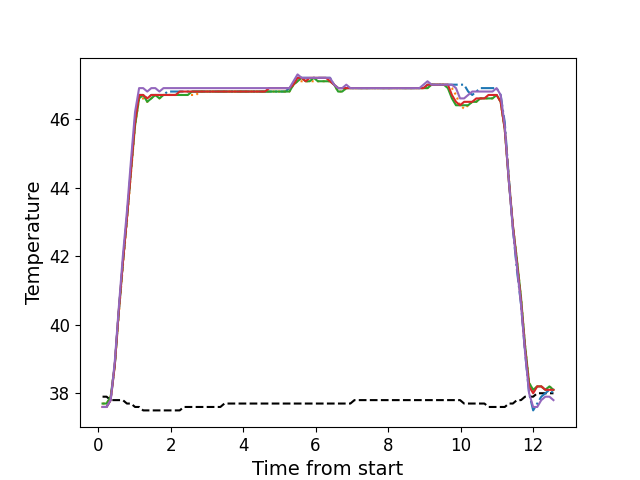

The file beside this chart, header and first rows:
, times, neutral, z1, z2, z3, z4, z5
0, 0.1226, 37.9, 37.6, 37.7, 37.7, 37.6, 37.6
1, 0.2337, 37.9, 37.6, 37.7, 37.7, 37.6, 37.6
2, 0.3464, 37.8, 37.8, 37.9, 37.9, 37.8, 37.8
3, 0.4583, 37.8, 38.8, 38.8, 38.8, 38.8, 38.9
4, 0.571, 37.8, 40.4, 40.3, 40.4, 40.4, 40.5
5, 0.6826, 37.8, 41.8, 41.7, 41.8, 41.8, 42.0
6, 0.7947, 37.7, 43.1, 43.0, 43.1, 43.1, 43.3
7, 0.9073, 37.7, 44.6, 44.4, 44.5, 44.5, 44.8
8, 1.019, 37.6, 46.0, 45.8, 45.8, 45.9, 46.2
9, 1.131, 37.6, 46.7, 46.6, 46.6, 46.7, 46.9
10, 1.243, 37.5, 46.7, 46.6, 46.7, 46.7, 46.9
11, 1.356, 37.5, 46.6, 46.5, 46.5, 46.6, 46.8
12, 1.468, 37.5, 46.7, 46.6, 46.6, 46.7, 46.9
13, 1.579, 37.5, 46.7, 46.7, 46.7, 46.7, 46.9
14, 1.692, 37.5, 46.7, 46.6, 46.6, 46.7, 46.8
15, 1.803, 37.5, 46.7, 46.7, 46.7, 46.7, 46.9
16, 1.916, 37.5, 46.8, 46.7, 46.7, 46.7, 46.9
17, 2.028, 37.5, 46.8, 46.7, 46.7, 46.7, 46.9
18, 2.14, 37.5, 46.8, 46.7, 46.7, 46.7, 46.9
19, 2.252, 37.5, 46.8, 46.7, 46.7, 46.8, 46.9
20, 2.364, 37.6, 46.8, 46.7, 46.7, 46.8, 46.9
21, 2.476, 37.6, 46.8, 46.7, 46.7, 46.8, 46.9
22, 2.588, 37.6, 46.8, 46.7, 46.8, 46.8, 46.9
23, 2.7, 37.6, 46.8, 46.7, 46.8, 46.8, 46.9
24, 2.812, 37.6, 46.8, 46.8, 46.8, 46.8, 46.9
25, 2.924, 37.6, 46.8, 46.8, 46.8, 46.8, 46.9
26, 3.035, 37.6, 46.8, 46.8, 46.8, 46.8, 46.9
27, 3.147, 37.6, 46.8, 46.8, 46.8, 46.8, 46.9
28, 3.26, 37.6, 46.8, 46.8, 46.8, 46.8, 46.9
29, 3.373, 37.6, 46.8, 46.8, 46.8, 46.8, 46.9
30, 3.485, 37.7, 46.8, 46.8, 46.8, 46.8, 46.9
31, 3.596, 37.7, 46.8, 46.8, 46.8, 46.8, 46.9
32, 3.709, 37.7, 46.8, 46.8, 46.8, 46.8, 46.9
33, 3.821, 37.7, 46.8, 46.8, 46.8, 46.8, 46.9
34, 3.932, 37.7, 46.8, 46.8, 46.8, 46.8, 46.9
35, 4.045, 37.7, 46.8, 46.8, 46.8, 46.8, 46.9
36, 4.157, 37.7, 46.8, 46.8, 46.8, 46.8, 46.9
37, 4.268, 37.7, 46.8, 46.8, 46.8, 46.8, 46.9
38, 4.381, 37.7, 46.8, 46.8, 46.8, 46.8, 46.9
39, 4.492, 37.7, 46.8, 46.8, 46.8, 46.8, 46.9
40, 4.605, 37.7, 46.8, 46.8, 46.8, 46.8, 46.9
41, 4.718, 37.7, 46.8, 46.8, 46.8, 46.9, 46.9
42, 4.829, 37.7, 46.8, 46.8, 46.8, 46.9, 46.9
43, 4.94, 37.7, 46.8, 46.8, 46.8, 46.9, 46.9
44, 5.053, 37.7, 46.8, 46.8, 46.8, 46.9, 46.9
45, 5.166, 37.7, 46.8, 46.8, 46.8, 46.9, 46.9
46, 5.278, 37.7, 46.9, 46.8, 46.8, 46.9, 46.9
47, 5.389, 37.7, 47.0, 47.0, 47.0, 47.0, 47.1
48, 5.502, 37.7, 47.2, 47.1, 47.1, 47.2, 47.3
49, 5.614, 37.7, 47.2, 47.1, 47.2, 47.2, 47.2
50, 5.726, 37.7, 47.2, 47.1, 47.1, 47.1, 47.2
51, 5.838, 37.7, 47.2, 47.1, 47.1, 47.2, 47.2
52, 5.95, 37.7, 47.2, 47.1, 47.2, 47.2, 47.2
53, 6.061, 37.7, 47.2, 47.1, 47.1, 47.2, 47.2
54, 6.174, 37.7, 47.2, 47.1, 47.1, 47.2, 47.2
55, 6.286, 37.7, 47.2, 47.1, 47.1, 47.2, 47.2
56, 6.398, 37.7, 47.2, 47.1, 47.1, 47.1, 47.2
57, 6.51, 37.7, 47.0, 47.0, 47.0, 47.0, 47.0
58, 6.621, 37.7, 46.9, 46.8, 46.8, 46.9, 46.9
59, 6.734, 37.7, 46.9, 46.8, 46.8, 46.9, 46.9
... 52 more rows
